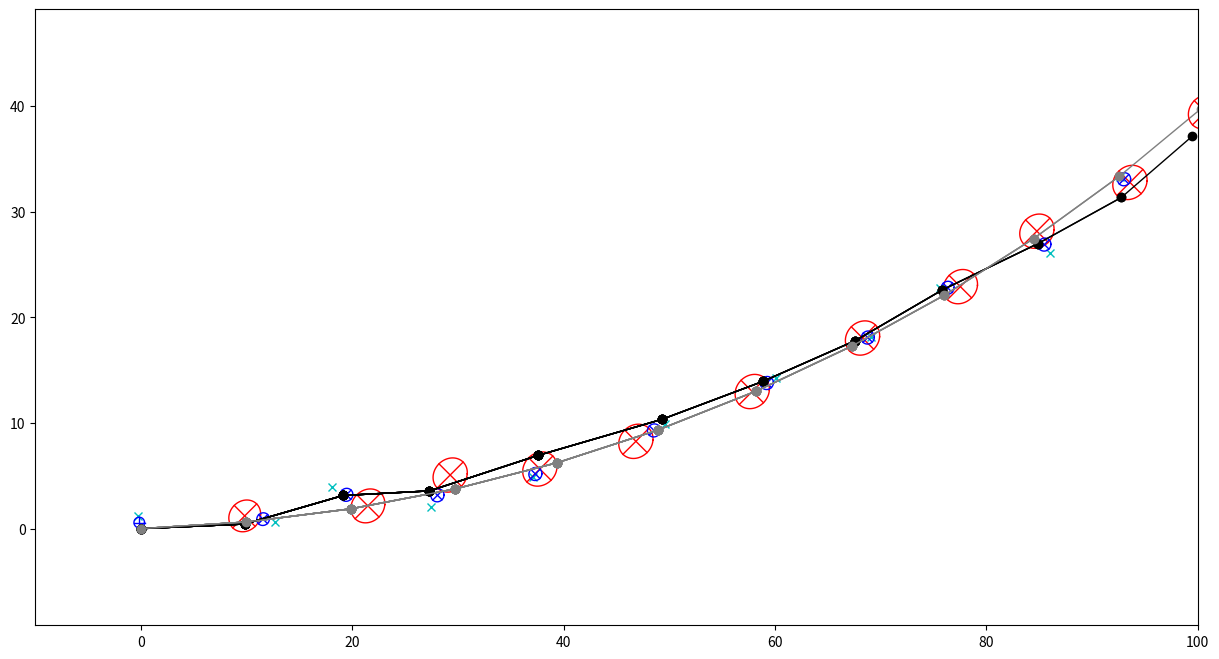
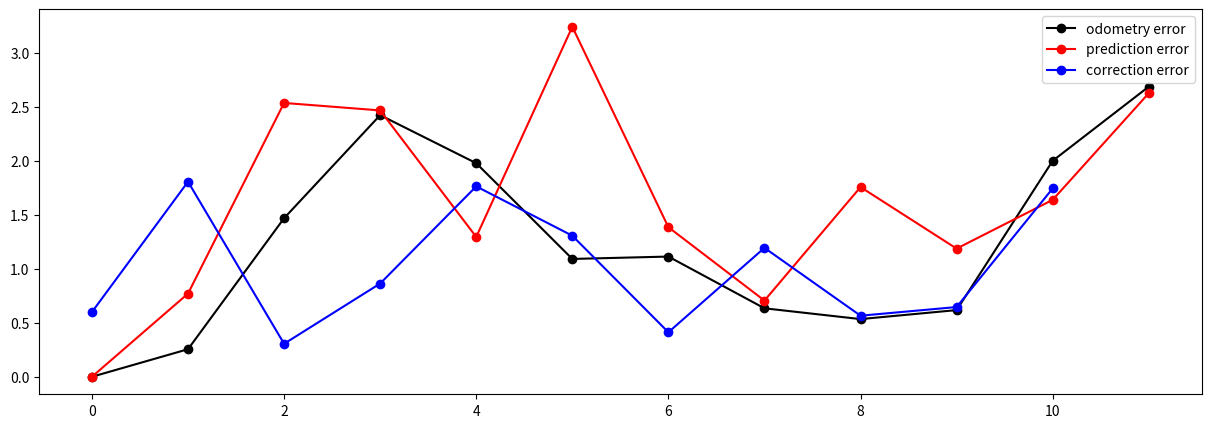
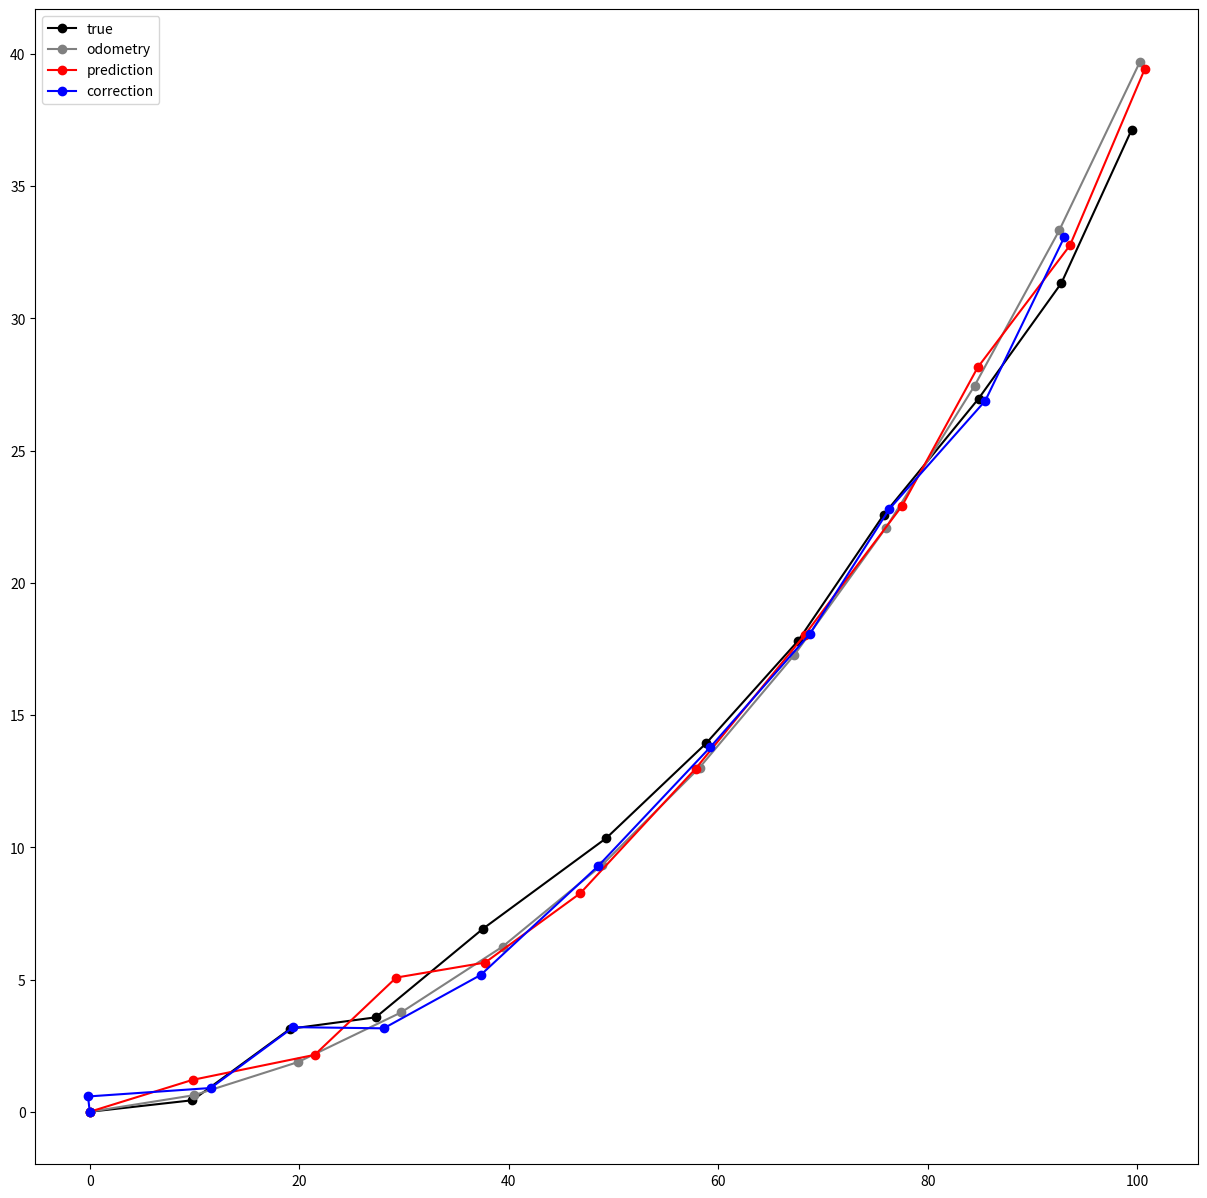

Write the Python code that produced these figures, in order.
#%%
import numpy as  np
import matplotlib.pyplot as plt

def drawPrediction(mu, sigma, ax):
    scale = 1e0

    theta = np.linspace(0,2*np.pi,100)
    p = np.vstack([np.cos(theta),np.sin(theta)])
    p = scale*sigma.dot(p)

    U,s,VT = np.linalg.svd(sigma)

    # ax.plot(mu[0],mu[1],'r.', markersize = 1)
    ax.plot(scale*s[0]*np.array([-U[0,0], U[0,0]]) + mu[0], scale*s[0]*np.array([-U[1,0], U[1,0]])+mu[1], 'r-', linewidth = 1)
    ax.plot(scale*s[1]*np.array([-U[0,1], U[0,1]]) + mu[0], scale*s[1]*np.array([-U[1,1], U[1,1]])+mu[1], 'r-', linewidth = 1)
    ax.plot(p[0,:]+mu[0], p[1,:]+mu[1],'r-',linewidth = 1)


def drawCorrection(mu, sigma,ax):
    scale = 1e0

    theta = np.linspace(0,2*np.pi,100)
    p = np.vstack([np.cos(theta),np.sin(theta)])
    p = scale*sigma.dot(p)

    U,s,VT = np.linalg.svd(sigma)

    # ax.plot(mu[0],mu[1],'b.', markersize = 1)
    ax.plot(scale*s[0]*np.array([-U[0,0], U[0,0]]) + mu[0], scale*s[0]*np.array([-U[1,0], U[1,0]])+mu[1], 'b-', linewidth = 1)
    ax.plot(scale*s[1]*np.array([-U[0,1], U[0,1]]) + mu[0], scale*s[1]*np.array([-U[1,1], U[1,1]])+mu[1], 'b-', linewidth = 1)
    ax.plot(p[0,:]+mu[0], p[1,:]+mu[1],'b-',linewidth = 1)



# Robot model parameter 
A = np.eye(2)
B = np.eye(2)
C = np.eye(2)

R = 1e0 * np.array([[1,1e-1],[1e-1,1]])     #로봇이 이동할때 노이즈의 covariance
Q = 1e0 * np.array([[1,0],[0,1]])           #센서 노이즈의 covariance


# Trajectory
radius = 1e1

# Initialize
# 로봇의 실제위치
x_true = np.zeros(2)

# Prediction 에 필요한 parameter
mu_pred = np.zeros(2)
# sigma_pred = np.random.randn(2,2)
sigma_pred = np.eye(2)

# Correction 에 필요한 param
mu_corr = np.zeros(2)
# sigma_corr = np.random.randn(2,2)
sigma_corr = np.eye(2)

 
# 그림 그리는데 필요한 값
rng = np.random.default_rng()

x_traj = np.full((1000,2), np.nan)
x_odom = np.full((1000,2), np.nan)
x_pred = np.full((1000,2), np.nan)
x_corr = np.full((1000,2), np.nan)

x_traj[0,:] = x_true.reshape(1,-1)
x_odom[0,:] = x_true.reshape(1,-1)
x_pred[0,:] = mu_pred.reshape(1,-1)
x_corr[0,:] = mu_corr.reshape(1,-1)
    
# Visualize
fig = plt.figure(1,figsize=(15,8))
ax = plt.subplot(111)
ax.axis("equal")

# 초기값 그리기
# ax.plot(z[0],z[1],'cx')
ax.plot(x_traj[:,0],x_traj[:,1],'ko-',linewidth=1)
ax.plot(x_odom[:,0],x_odom[:,1],color = np.array([0.5,0.5,0.5]),linewidth=1)

ax.set_xlim([-10,100])
ax.set_ylim([-10,50])

## 초기값
# drawPrediction(mu_pred, sigma_pred, ax)
# drawCorrection(mu_corr, sigma_corr, ax)

for t in range(1,12):
    ## measurement 생성
    # measurement Noise 를 정규분포에서 샘플링
    delta = rng.multivariate_normal(np.zeros(2), Q)     #평균이 0이고 공분산이 Q인 다변량 정규분포[N(0 ,1)]에서 무작위 샘플을 생성
    # print(delta)
    z = C.dot(x_true) + delta
    ax.plot(z[0],z[1],'cx')     # 측정값 그리기

    ## correction 진행 (mu_pred, sigma_pred, z)
    # Kalman Gain
    K = sigma_pred.dot(C.T).dot(np.linalg.inv(C.dot(sigma_pred).dot(C.T) + Q))

    mu_corr = mu_pred + K.dot(z-C.dot(mu_pred))
    sigma_corr = (np.eye(2)-K.dot(C)).dot(sigma_pred)

    x_corr[t,:] = mu_corr.reshape(1,-1)

    drawCorrection(mu_corr, sigma_corr, ax)

    ## control, 로봇 이동
    u = radius*np.array([np.cos(2*np.pi*t/100), np.sin(2*np.pi*t/100)]) # 원을 한바퀴 그리는 것을 100단계로 분리
    epsilon = rng.multivariate_normal(np.zeros(2), R)
    x_true = A.dot(x_true) + B.dot(u) + epsilon

    x_traj[t,:] = x_true.reshape(1,-1)
    ax.plot(x_traj[:,0],x_traj[:,1],'ko-',linewidth=1)

    x_odom[t,:] = x_odom[t-1,:] + u.reshape(1,-1)
    ax.plot(x_odom[:,0],x_odom[:,1],'o-',color = np.array([0.5,0.5,0.5]),linewidth=1)

    
    ## prediction
    mu_pred = A.dot(mu_corr) + B.dot(u)
    sigma_pred = A.dot(sigma_corr).dot(A.T) + R

    x_pred[t,:] = mu_pred.reshape(1,-1)
    drawPrediction(mu_pred, sigma_pred, ax)


#result



plt.figure(2, figsize=(15,5))
plt.plot(np.hypot( (x_odom[0:-1,0] - x_traj[0:-1,0]), (x_odom[0:-1,1]-x_traj[0:-1,1])),'ko-')
plt.plot(np.hypot( (x_pred[0:-1,0] - x_traj[0:-1,0]), (x_pred[0:-1,1]-x_traj[0:-1,1])),'ro-')
plt.plot(np.hypot( (x_corr[1:,0] - x_traj[0:-1,0]), (x_corr[1:,1]-x_traj[0:-1,1])),'bo-')
plt.legend(['odometry error', 'prediction error', 'correction error'])



plt.figure(3, figsize=(15,15))
plt.plot(x_traj[:,0], x_traj[:,1],'ko-')
plt.plot(x_odom[:,0], x_odom[:,1],'o-', color='gray')
plt.plot(x_pred[:,0], x_pred[:,1],'ro-')
plt.plot(x_corr[:,0], x_corr[:,1],'bo-')
plt.legend(['true', 'odometry', 'prediction', 'correction'])



# %%
